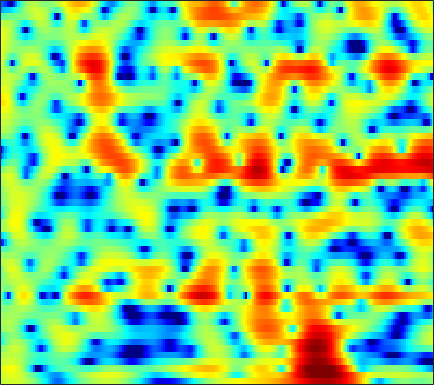

The data file committed next to this chart (first rows):
1.9409, 2.1682, 2.4151, 2.5951, 2.6843, 2.7465, 2.7509, 2.7078, 2.5908, 2.4135, 2.1629, 1.9341, 1.5703, 1.1249, 0.73586, 0.14282, -0.54135, -1.1154, -1.9791, -2.9402, -4.0171, -4.8917, -6.119, -7.3652
2.313, 2.658, 3.017, 3.256, 3.355, 3.382, 3.289, 3.139, 2.841, 2.433, 1.917, 1.462, 0.7811, 0.02859, -0.5744, -1.403, -2.246, -2.872, -3.685, -4.48, -5.257, -5.829, -6.572, -7.238
2.675, 3.171, 3.651, 3.937, 4.031, 3.986, 3.752, 3.448, 2.859, 2.044, 0.9722, -0.03114, -1.701, -3.865, -5.947, -9.764, -16.24, -28.39, -18.32, -11.9, -8.605, -6.97, -5.4, -4.276
1.847, 2.147, 2.444, 2.625, 2.68, 2.642, 2.477, 2.267, 1.876, 1.363, 0.7422, 0.2181, -0.5367, -1.312, -1.864, -2.515, -3, -3.218, -3.321, -3.217, -2.968, -2.727, -2.382, -2.05
1.084, 1.363, 1.677, 1.909, 2.021, 2.078, 2.026, 1.908, 1.65, 1.287, 0.8223, 0.4216, -0.1699, -0.7957, -1.262, -1.858, -2.369, -2.656, -2.878, -2.901, -2.73, -2.492, -2.09, -1.643
-0.5173, 0.1746, 0.9752, 1.61, 1.974, 2.298, 2.436, 2.417, 2.228, 1.856, 1.292, 0.7318, -0.2228, -1.448, -2.585, -4.482, -6.927, -9.215, -12.31, -12.22, -9.014, -6.652, -4.133, -2.211
-4.142, -2.655, -1.14, -0.03838, 0.5572, 1.082, 1.337, 1.374, 1.242, 0.9024, 0.3906, -0.09253, -0.8601, -1.747, -2.48, -3.534, -4.6, -5.299, -5.828, -5.58, -4.546, -3.483, -1.974, -0.5687
-2.733, -1.838, -0.8734, -0.1825, 0.1525, 0.3505, 0.2762, 0.0426, -0.4957, -1.275, -2.241, -3.033, -4.034, -4.778, -5.046, -4.953, -4.434, -3.879, -3.017, -2.101, -1.174, -0.4875, 0.385, 1.191
0.2995, 0.69, 1.075, 1.278, 1.296, 1.115, 0.6682, 0.1349, -0.8908, -2.353, -4.428, -6.566, -10.87, -19.57, -23.04, -12.43, -7.696, -5.417, -3.187, -1.545, -0.2758, 0.4885, 1.309, 1.93
1.184, 1.369, 1.537, 1.591, 1.546, 1.37, 1.046, 0.6961, 0.09528, -0.6364, -1.478, -2.123, -2.908, -3.396, -3.497, -3.229, -2.628, -2.07, -1.298, -0.5833, 0.03951, 0.4306, 0.8478, 1.128
0.7298, 0.8697, 1.017, 1.111, 1.141, 1.137, 1.067, 0.9755, 0.8018, 0.5749, 0.297, 0.09057, -0.1714, -0.3921, -0.5257, -0.6463, -0.7027, -0.695, -0.6434, -0.5607, -0.4588, -0.385, -0.2959, -0.228
-0.01862, 0.0881, 0.2309, 0.4065, 0.5695, 0.8134, 1.064, 1.247, 1.427, 1.511, 1.496, 1.407, 1.178, 0.8455, 0.5335, 0.06951, -0.4358, -0.8092, -1.269, -1.636, -1.87, -1.974, -1.997, -1.901
-0.9186, -1.343, -1.976, -2.195, -1.816, -0.6887, 0.6627, 1.59, 2.573, 3.219, 3.53, 3.519, 3.213, 2.548, 1.84, 0.5953, -0.9587, -2.262, -3.955, -5.184, -5.691, -5.705, -5.547, -5.41
-0.9766, -2.636, -6.458, -12.66, -10.34, -3.917, -0.03018, 1.889, 3.619, 4.656, 5.129, 5.141, 4.756, 3.873, 2.834, 0.8765, -1.976, -5, -11.23, -18.93, -12.85, -10.09, -8.902, -9.869
0.2707, 0.01296, -0.2702, -0.3088, -0.05393, 0.588, 1.401, 2.006, 2.667, 3.109, 3.256, 3.184, 2.847, 2.211, 1.548, 0.4357, -0.8515, -1.868, -3.152, -4.122, -4.713, -4.98, -5.227, -5.426
0.2899, 0.4759, 0.7712, 1.107, 1.355, 1.665, 1.936, 2.088, 2.215, 2.214, 2.098, 1.944, 1.628, 1.238, 0.9038, 0.4086, -0.1057, -0.5033, -1.011, -1.506, -1.96, -2.273, -2.71, -3.132
-1.083, -0.1015, 0.9658, 1.763, 2.185, 2.534, 2.666, 2.623, 2.402, 2.011, 1.518, 1.113, 0.5865, 0.1972, 0.0312, -0.04251, -0.0006093, 0.05938, 0.114, 0.06866, -0.1102, -0.3699, -0.8699, -1.634
-1.031, 0.4587, 1.856, 2.752, 3.152, 3.372, 3.25, 2.933, 2.185, 1.033, -0.5793, -2.11, -4.375, -5.997, -5.857, -4.171, -2.25, -1.071, 0.09697, 0.8476, 1.207, 1.248, 1.026, 0.4643
1.302, 1.682, 2.143, 2.456, 2.572, 2.542, 2.247, 1.832, 0.9664, -0.3312, -2.172, -3.99, -7.043, -9.658, -9.143, -6.27, -3.636, -2.129, -0.6595, 0.3251, 0.9382, 1.192, 1.267, 1.109
0.6982, 0.7043, 0.7884, 0.9126, 0.9952, 1.035, 0.9574, 0.8043, 0.4585, -0.03422, -0.6317, -1.109, -1.649, -1.953, -1.977, -1.725, -1.259, -0.8574, -0.333, 0.1108, 0.4487, 0.6218, 0.7374, 0.7356
-2.179, -2.191, -1.865, -1.274, -0.7936, -0.2096, 0.2482, 0.4826, 0.6568, 0.6857, 0.5966, 0.4807, 0.3085, 0.1435, 0.03791, -0.0482, -0.078, -0.06797, -0.01711, 0.06756, 0.1572, 0.2346, 0.3454, 0.4375
-11.98, -11.03, -7.067, -3.957, -2.266, -0.6134, 0.5207, 1.102, 1.59, 1.809, 1.803, 1.695, 1.423, 1.059, 0.7552, 0.3289, -0.08662, -0.3648, -0.6761, -0.8767, -0.9331, -0.8834, -0.6733, -0.3411
-5.425, -5.111, -3.376, -1.36, -0.0547, 1.315, 2.26, 2.722, 3.026, 3.01, 2.705, 2.308, 1.56, 0.6337, -0.1408, -1.238, -2.309, -3.068, -3.999, -4.798, -5.284, -5.312, -4.743, -3.587
0.7669, 0.9879, 1.53, 2.207, 2.732, 3.326, 3.716, 3.834, 3.722, 3.267, 2.436, 1.527, -0.05099, -2.123, -3.97, -6.626, -8.966, -10.13, -11.15, -12.75, -16.53, -23.21, -18.89, -10.75
-0.07898, 0.7116, 1.78, 2.731, 3.328, 3.903, 4.217, 4.252, 4.009, 3.392, 2.344, 1.226, -0.7766, -3.592, -6.465, -11.98, -19.95, -18.5, -13.86, -11.78, -10.92, -10.32, -8.983, -6.98
-4.695, -2.239, 0.06893, 1.702, 2.587, 3.413, 3.89, 4.032, 3.941, 3.538, 2.823, 2.081, 0.8221, -0.6639, -1.881, -3.434, -4.66, -5.203, -5.478, -5.406, -5.127, -4.845, -4.409, -3.873
-2.775, -1.527, -0.01064, 1.228, 1.965, 2.717, 3.195, 3.389, 3.443, 3.277, 2.914, 2.526, 1.885, 1.135, 0.5372, -0.2588, -1.008, -1.522, -2.109, -2.621, -3.075, -3.399, -3.799, -4.176
-0.6055, -0.01776, 0.7796, 1.514, 1.995, 2.512, 2.874, 3.04, 3.126, 3.062, 2.861, 2.638, 2.249, 1.769, 1.369, 0.7718, 0.1308, -0.3866, -1.13, -1.949, -2.882, -3.665, -4.842, -6.207
-0.1914, 0.432, 1.169, 1.786, 2.167, 2.544, 2.792, 2.892, 2.922, 2.844, 2.678, 2.502, 2.208, 1.858, 1.559, 1.107, 0.5649, 0.09393, -0.6594, -1.568, -2.69, -3.693, -5.378, -7.498
-0.1342, 0.6512, 1.469, 2.055, 2.363, 2.605, 2.674, 2.627, 2.461, 2.219, 1.952, 1.748, 1.506, 1.311, 1.167, 0.9745, 0.7182, 0.4573, -0.01477, -0.6684, -1.549, -2.389, -3.739, -5.403
0.8347, 1.523, 2.221, 2.662, 2.808, 2.787, 2.493, 2.111, 1.417, 0.5977, -0.2033, -0.6423, -0.8855, -0.7307, -0.4242, 0.04977, 0.4932, 0.7252, 0.8659, 0.752, 0.3848, -0.07939, -0.9277, -2.079
1.57, 2.179, 2.791, 3.125, 3.157, 2.867, 2.156, 1.299, -0.3827, -2.847, -6.292, -9.219, -10.2, -7.002, -4.617, -2.24, -0.5182, 0.4643, 1.417, 2.028, 2.299, 2.283, 1.925, 1.199
-0.8941, 0.05506, 1.005, 1.581, 1.774, 1.603, 0.9798, 0.1661, -1.464, -3.741, -6.664, -8.792, -9.714, -8.305, -6.821, -4.892, -3.05, -1.717, -0.09794, 1.294, 2.33, 2.857, 3.18, 3.156
-5.314, -3.958, -2.47, -1.423, -0.9055, -0.6014, -0.7489, -1.131, -1.958, -3.089, -4.535, -5.724, -7.527, -9.492, -11.35, -12.81, -10.3, -7.305, -3.76, -1.089, 0.8785, 1.96, 2.984, 3.591
-9.745, -7.933, -5.804, -4.177, -3.347, -2.617, -2.354, -2.426, -2.814, -3.539, -4.492, -5.432, -6.947, -8.948, -10.62, -12.01, -10.04, -7.412, -4.15, -1.556, 0.4254, 1.589, 2.768, 3.544
-13.51, -10.03, -7.023, -5.079, -4.142, -3.414, -3.164, -3.24, -3.628, -4.204, -4.794, -5.186, -5.498, -5.593, -5.399, -4.729, -3.658, -2.659, -1.204, 0.2285, 1.48, 2.274, 3.087, 3.649
-5.291, -4.488, -3.492, -2.775, -2.452, -2.416, -2.825, -3.426, -4.628, -6.194, -7.841, -8.533, -8.169, -6.527, -5.12, -3.3, -1.676, -0.5789, 0.7181, 1.803, 2.693, 3.202, 3.683, 3.927
-0.1011, 0.001515, 0.08073, 0.0124, -0.1876, -0.7156, -1.638, -2.658, -4.603, -7.612, -12.67, -18.49, -14.48, -8.409, -5.535, -2.83, -0.87, 0.2839, 1.48, 2.377, 3.008, 3.319, 3.527, 3.482
1.717, 1.692, 1.581, 1.348, 1.059, 0.529, -0.1899, -0.8626, -1.893, -2.954, -3.848, -4.175, -3.984, -3.139, -2.304, -1.176, -0.1516, 0.4939, 1.185, 1.676, 1.956, 2.042, 1.976, 1.716
2.196, 2.22, 2.142, 1.947, 1.729, 1.345, 0.8866, 0.5096, 0.006805, -0.4305, -0.746, -0.8642, -0.8698, -0.6899, -0.4819, -0.1565, 0.1687, 0.3581, 0.5286, 0.5635, 0.4506, 0.2757, -0.0722, -0.5276
2.766, 2.837, 2.782, 2.574, 2.344, 1.948, 1.496, 1.153, 0.719, 0.3491, 0.1093, 0.00957, -0.01413, 0.03107, 0.1068, 0.2059, 0.2495, 0.2213, 0.05831, -0.2818, -0.798, -1.313, -2.133, -3.013
3.957, 3.973, 3.803, 3.425, 3.011, 2.33, 1.533, 0.9122, 0.1409, -0.4422, -0.7385, -0.76, -0.5556, -0.2206, 0.04285, 0.3258, 0.454, 0.4298, 0.1731, -0.3687, -1.264, -2.212, -3.918, -6.264
5.213, 5.107, 4.727, 4.064, 3.35, 2.097, 0.4525, -1.063, -3.343, -5.386, -5.971, -5.159, -3.48, -1.879, -0.939, -0.01612, 0.5636, 0.768, 0.7559, 0.397, -0.3832, -1.275, -2.991, -5.481
4.876, 4.731, 4.284, 3.51, 2.697, 1.193, -0.8861, -2.991, -6.887, -12.74, -14.63, -10.46, -6.454, -3.975, -2.668, -1.401, -0.5138, -0.05806, 0.3195, 0.4223, 0.2755, 0.002189, -0.5544, -1.196
3.502, 3.47, 3.216, 2.685, 2.107, 1.094, -0.1808, -1.261, -2.773, -4.036, -4.806, -4.951, -4.777, -4.368, -3.961, -3.296, -2.536, -1.918, -1.163, -0.542, -0.08302, 0.1353, 0.3004, 0.3356
2.418, 2.624, 2.688, 2.518, 2.229, 1.704, 1.012, 0.418, -0.4803, -1.501, -2.609, -3.557, -5.012, -6.578, -7.556, -7.674, -6.173, -4.649, -2.772, -1.31, -0.2901, 0.2433, 0.7078, 0.933
1.676, 2.168, 2.433, 2.393, 2.24, 1.941, 1.611, 1.337, 0.8943, 0.2236, -0.7826, -1.92, -4.174, -7.825, -12.29, -15.02, -8.425, -5.105, -2.264, -0.5269, 0.4975, 0.926, 1.126, 1.049
1.751, 1.905, 1.488, 0.5357, -0.2696, -1.012, -0.8427, -0.2696, 0.6047, 1.242, 1.424, 1.308, 0.8588, 0.2198, -0.1416, -0.2452, 0.1691, 0.6553, 1.238, 1.58, 1.571, 1.309, 0.6532, -0.3056
2.605, 1.875, 0.1322, -2.988, -7.05, -23.1, -10.25, -4.872, -1.199, 0.9259, 2.155, 2.729, 3.161, 3.312, 3.341, 3.297, 3.166, 2.982, 2.571, 1.866, 0.7767, -0.354, -2.275, -4.642
3.182, 2.468, 1.289, -0.0958, -1.077, -1.916, -1.75, -1.108, 0.005457, 1.004, 1.806, 2.239, 2.632, 2.848, 2.873, 2.782, 2.501, 2.147, 1.453, 0.3995, -1.117, -2.675, -5.588, -10.05
3.309, 2.88, 2.258, 1.639, 1.212, 0.7732, 0.5164, 0.4391, 0.4718, 0.5826, 0.7312, 0.8382, 0.9657, 1.067, 1.098, 1.052, 0.8794, 0.6464, 0.1589, -0.5482, -1.496, -2.381, -3.713, -5.1
3.348, 3.049, 2.583, 2.069, 1.656, 1.108, 0.5504, 0.1473, -0.3737, -0.8053, -1.133, -1.257, -1.265, -1.123, -0.9286, -0.6688, -0.4582, -0.3711, -0.386, -0.546, -0.8354, -1.112, -1.501, -1.839
3.481, 3.223, 2.786, 2.234, 1.747, 0.9644, 0.0261, -0.7903, -2.047, -3.428, -4.709, -5.325, -5.319, -4.461, -3.569, -2.379, -1.402, -0.8413, -0.312, -0.01906, 0.08327, 0.0823, -0.001801, -0.09008
3.381, 3.177, 2.819, 2.326, 1.849, 1.01, -0.1129, -1.224, -3.196, -6.154, -11.12, -19.02, -17.6, -9.022, -5.819, -3.052, -1.269, -0.3542, 0.4486, 0.8761, 1.012, 0.9592, 0.7485, 0.4522
2.068, 2.033, 1.931, 1.733, 1.487, 1.04, 0.3924, -0.2526, -1.324, -2.629, -3.935, -4.558, -4.346, -3.066, -1.876, -0.4064, 0.7382, 1.34, 1.803, 1.909, 1.657, 1.22, 0.3355, -0.8972
-1.818, -1.426, -1.04, -0.7812, -0.6456, -0.5003, -0.3836, -0.2945, -0.2099, -0.1047, 0.05078, 0.236, 0.6228, 1.156, 1.586, 2.12, 2.525, 2.705, 2.739, 2.482, 1.875, 1.151, -0.3208, -2.618
-7.676, -6.765, -6.148, -5.89, -5.658, -5.14, -4.21, -3.337, -2.133, -1.014, -0.04481, 0.5778, 1.272, 1.81, 2.13, 2.408, 2.521, 2.506, 2.353, 2.037, 1.557, 1.101, 0.3333, -0.5837
-9.505, -9.744, -10.87, -13.23, -15.76, -16.12, -11.45, -8.306, -5.086, -2.773, -1.057, -0.08377, 0.8534, 1.431, 1.663, 1.738, 1.58, 1.337, 0.9124, 0.5036, 0.2289, 0.1282, 0.1799, 0.38
